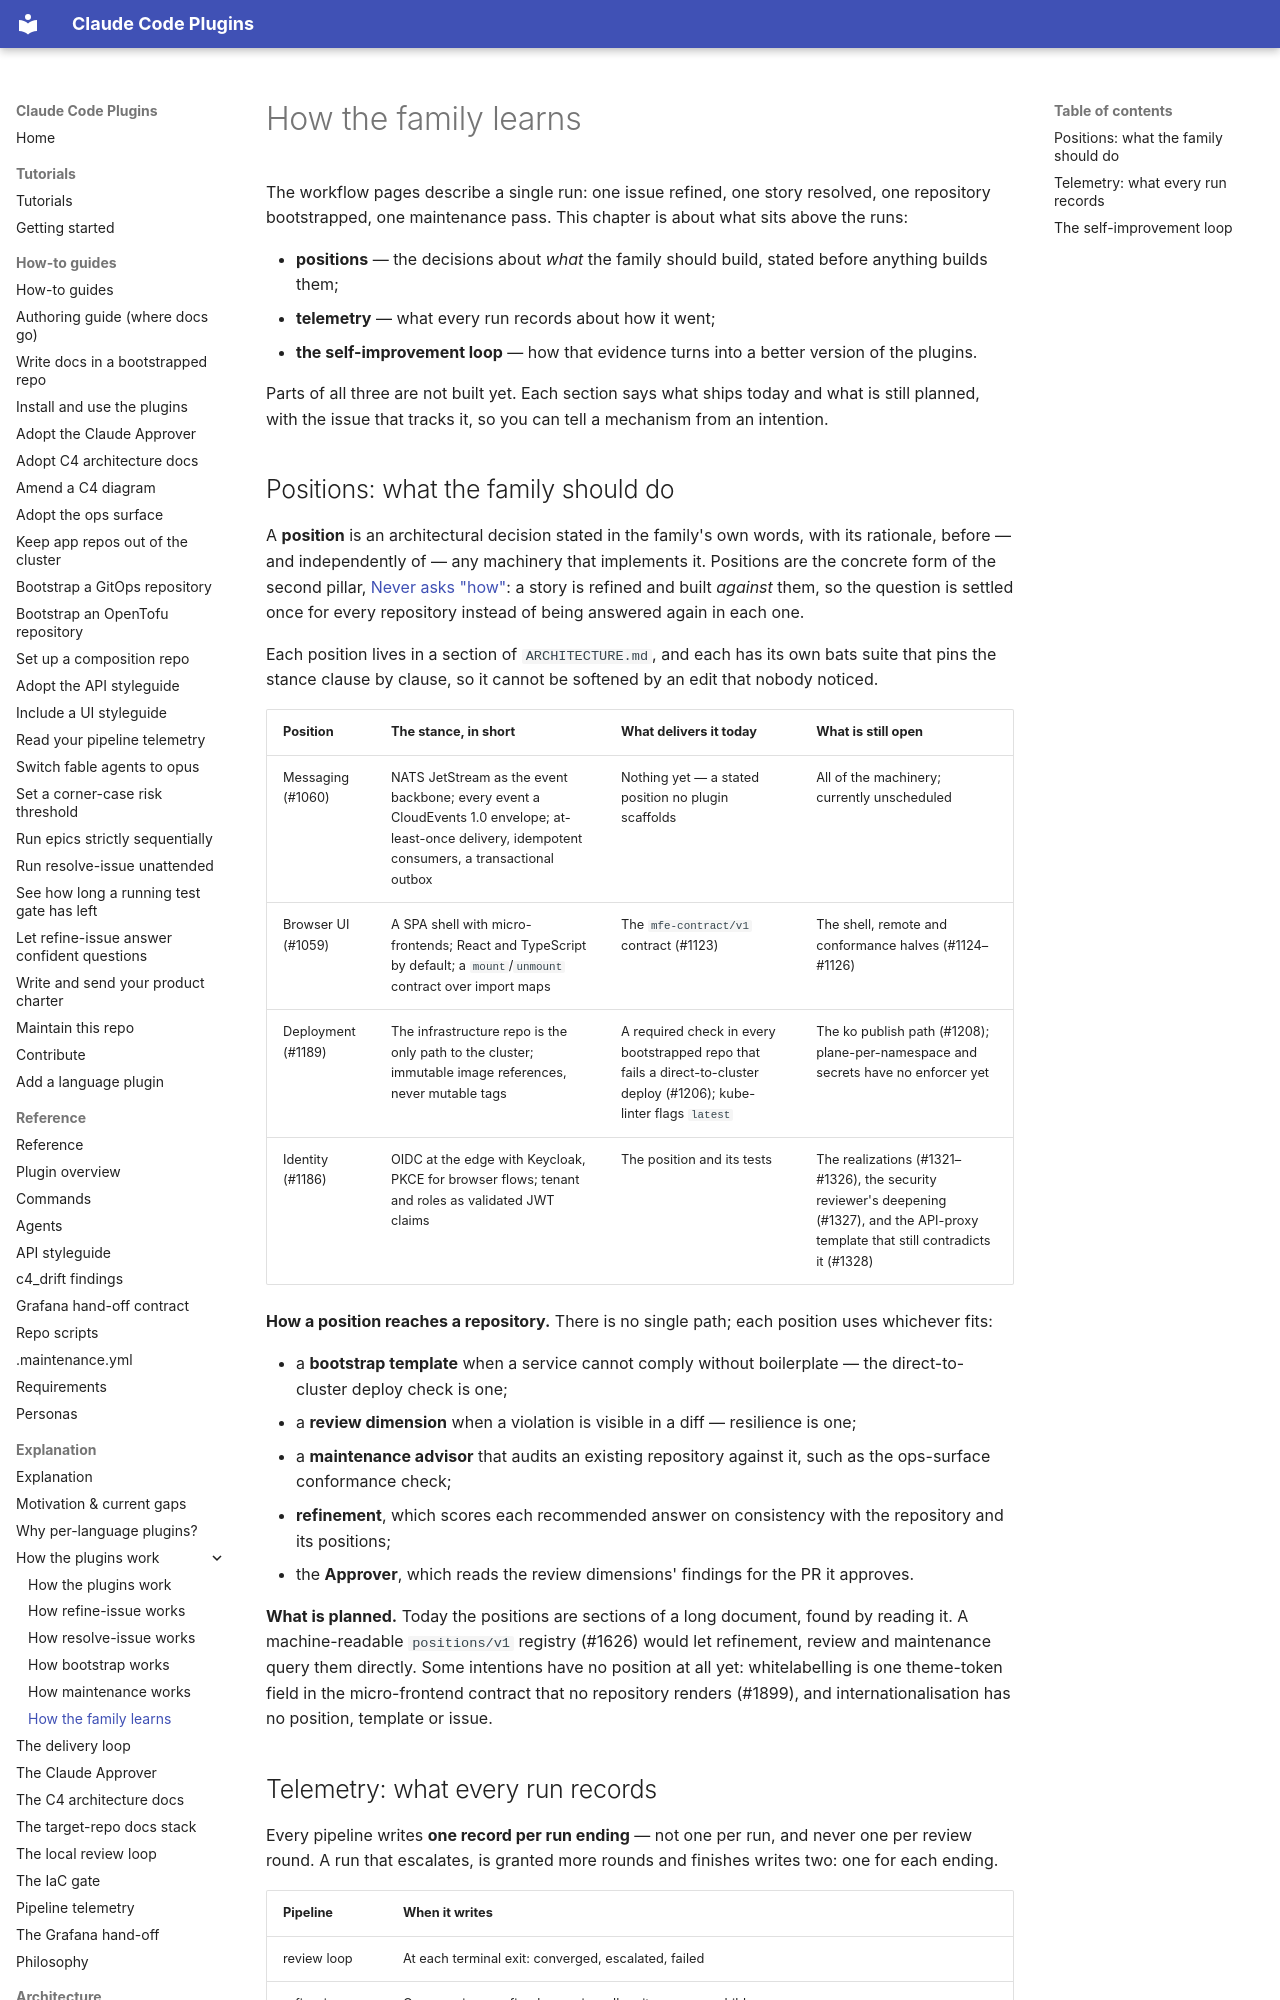

repository: timo-jakob/timos-claude-code-plugins · page: explanation/how-the-family-learns/index.html · generator: mkdocs

# How the family learns

The workflow pages describe a single run: one issue refined, one story resolved, one repository bootstrapped, one
maintenance pass. This chapter is about what sits above the runs:

- **positions** — the decisions about *what* the family should build, stated before anything builds them;
- **telemetry** — what every run records about how it went;
- **the self-improvement loop** — how that evidence turns into a better version of the plugins.

Parts of all three are not built yet. Each section says what ships today and what is still planned, with the issue
that tracks it, so you can tell a mechanism from an intention.

## Positions: what the family should do {#learn-positions}

A **position** is an architectural decision stated in the family's own words, with its rationale, before — and
independently of — any machinery that implements it. Positions are the concrete form of the second pillar,
[Never asks "how"](philosophy.md#pillar-2): a story is refined and built *against* them, so the question is settled
once for every repository instead of being answered again in each one.

Each position lives in a section of `ARCHITECTURE.md`, and each has its own bats suite that pins the stance clause by
clause, so it cannot be softened by an edit that nobody noticed.

| Position | The stance, in short | What delivers it today | What is still open |
| --- | --- | --- | --- |
| Messaging (#1060) | NATS JetStream as the event backbone; every event a CloudEvents 1.0 envelope; at-least-once delivery, idempotent consumers, a transactional outbox | Nothing yet — a stated position no plugin scaffolds | All of the machinery; currently unscheduled |
| Browser UI (#1059) | A SPA shell with micro-frontends; React and TypeScript by default; a `mount`/`unmount` contract over import maps | The `mfe-contract/v1` contract (#1123) | The shell, remote and conformance halves (#1124–#1126) |
| Deployment (#1189) | The infrastructure repo is the only path to the cluster; immutable image references, never mutable tags | A required check in every bootstrapped repo that fails a direct-to-cluster deploy (#1206); kube-linter flags `latest` | The ko publish path (#1208); plane-per-namespace and secrets have no enforcer yet |
| Identity (#1186) | OIDC at the edge with Keycloak, PKCE for browser flows; tenant and roles as validated JWT claims | The position and its tests | The realizations (#1321–#1326), the security reviewer's deepening (#1327), and the API-proxy template that still contradicts it (#1328) |

**How a position reaches a repository.** There is no single path; each position uses whichever fits:

- a **bootstrap template** when a service cannot comply without boilerplate — the direct-to-cluster deploy check is one;
- a **review dimension** when a violation is visible in a diff — resilience is one;
- a **maintenance advisor** that audits an existing repository against it, such as the ops-surface conformance check;
- **refinement**, which scores each recommended answer on consistency with the repository and its positions;
- the **Approver**, which reads the review dimensions' findings for the PR it approves.

**What is planned.** Today the positions are sections of a long document, found by reading it. A machine-readable
`positions/v1` registry (#1626) would let refinement, review and maintenance query them directly. Some intentions have
no position at all yet: whitelabelling is one theme-token field in the micro-frontend contract that no repository
renders (#1899), and internationalisation has no position, template or issue.
